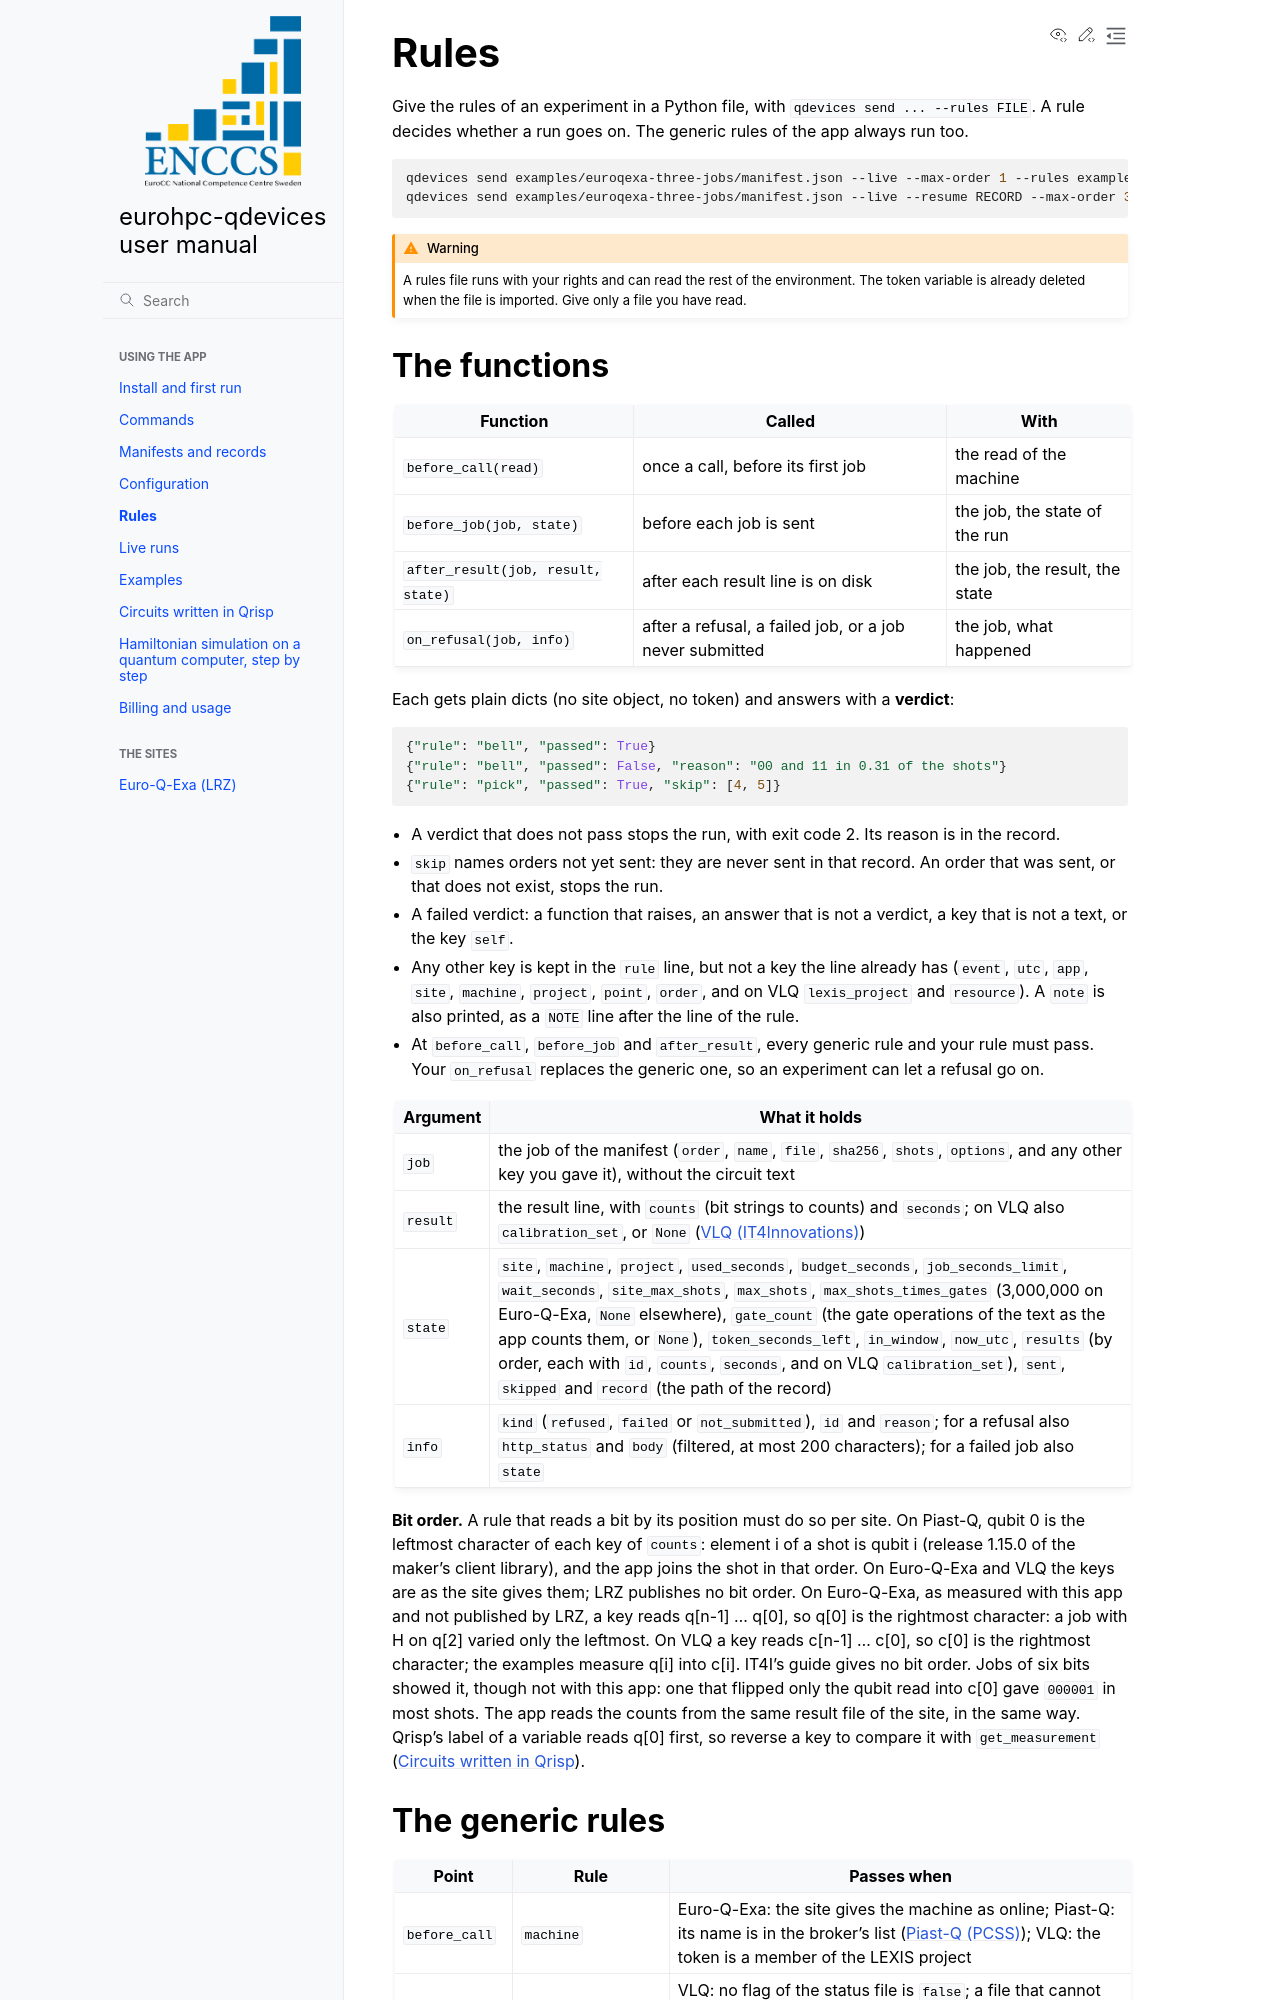

repository: ENCCS/eurohpc-qdevices · page: rules/index.html · generator: sphinx

# Rules

Give the rules of an experiment in a Python file, with `qdevices send ... --rules FILE`. A rule decides
whether a run goes on. The generic rules of the app always run too.

```bash
qdevices send examples/euroqexa-three-jobs/manifest.json --live --max-order 1 --rules examples/rules_bell.py
qdevices send examples/euroqexa-three-jobs/manifest.json --live --resume RECORD --max-order 3 --rules examples/rules_bell.py
```

:::{warning}
A rules file runs with your rights and can read the rest of the environment. The token variable is
already deleted when the file is imported. Give only a file you have read.
:::
